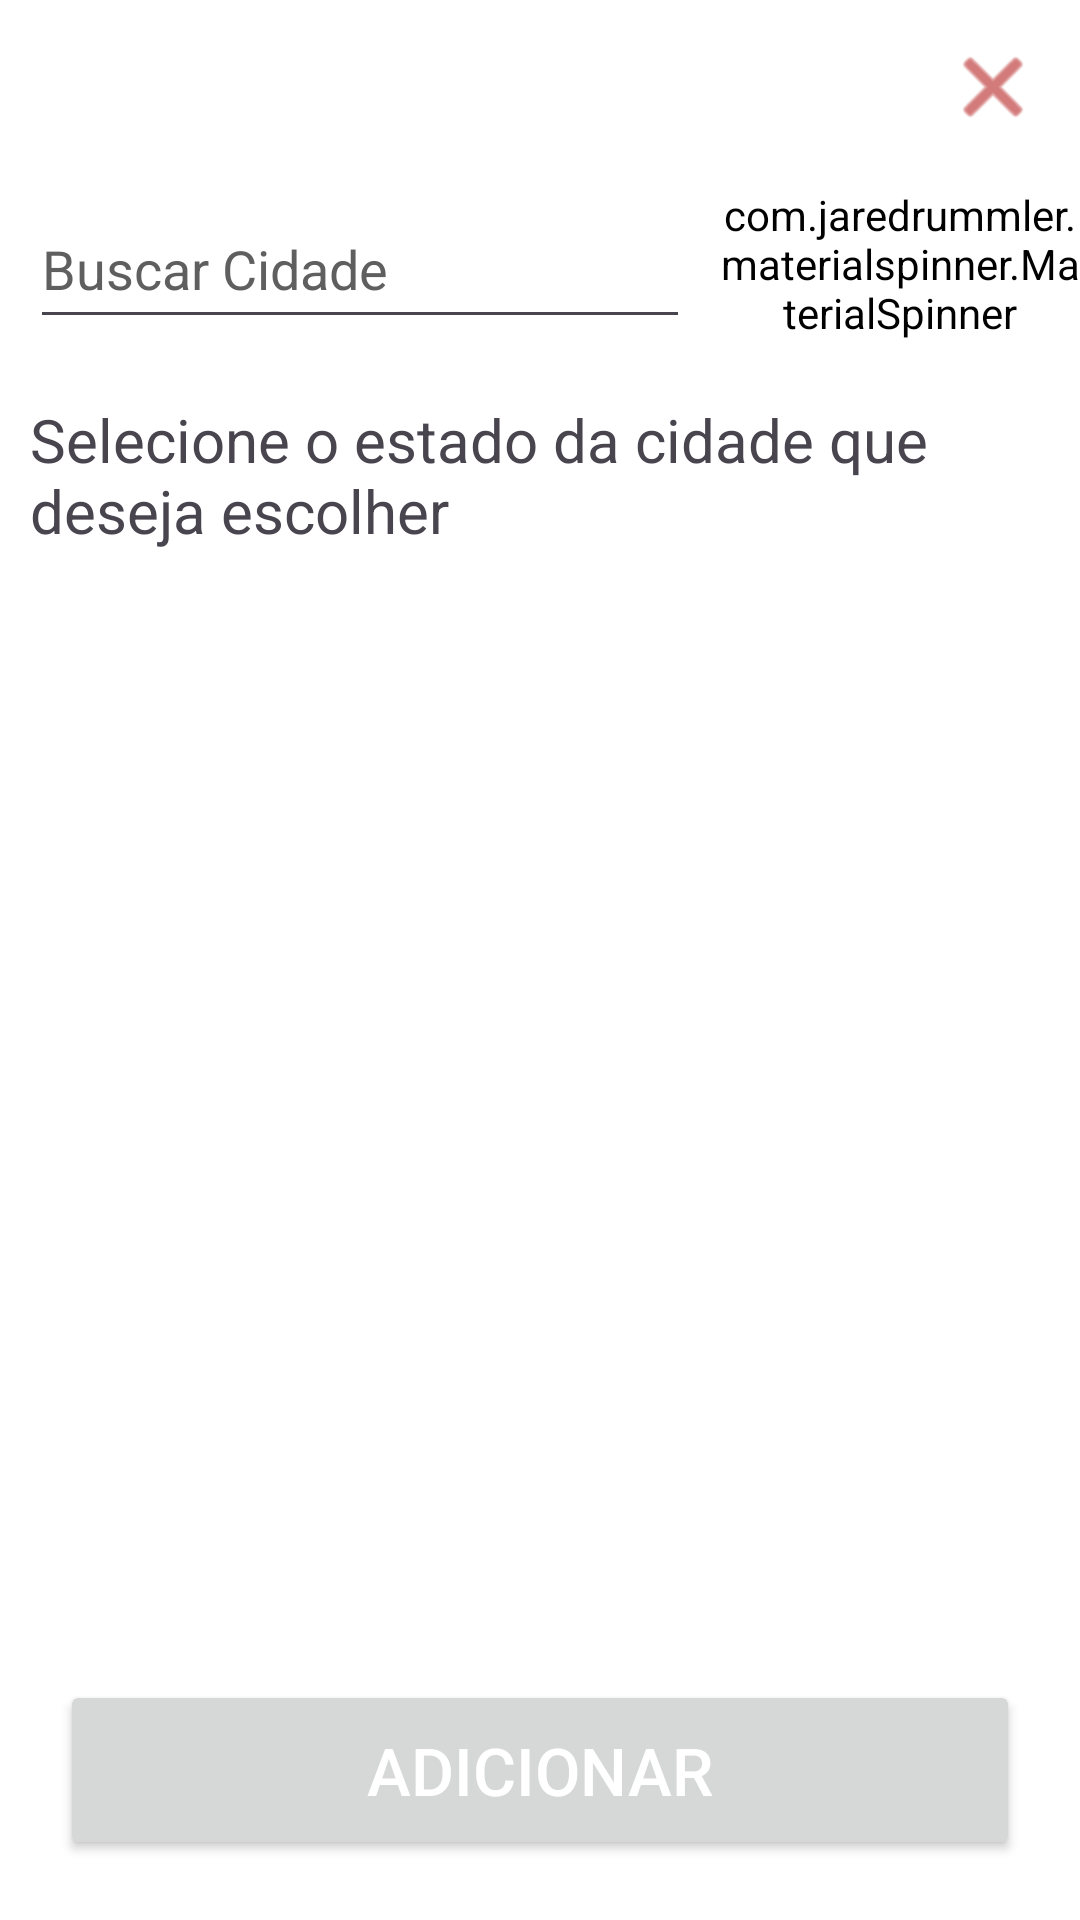

Here is an Android app screen rendered from its layout file. Give the layout XML and the strings, colors and styles it references.
<!-- AndroidManifest.xml: application theme Theme.TCC -->
<!-- res/layout/popup_cidade.xml -->
<?xml version="1.0" encoding="utf-8"?>
<LinearLayout xmlns:android="http://schemas.android.com/apk/res/android"
    xmlns:app="http://schemas.android.com/apk/res-auto"
    xmlns:tools="http://schemas.android.com/tools"
    android:layout_width="match_parent"
    android:layout_height="match_parent"
    android:background="@color/BrancoOuPreto"
    android:orientation="vertical">

    <LinearLayout
        android:layout_width="match_parent"
        android:layout_height="wrap_content"
        android:backgroundTint="@android:color/transparent"
        android:gravity="end"
        android:orientation="horizontal"
        android:paddingTop="5dp"
        android:paddingEnd="5dp">

        <ImageButton
            android:id="@+id/btnFechar"
            android:layout_width="48dp"
            android:layout_height="48dp"
            android:backgroundTint="@android:color/transparent"
            android:src="@android:drawable/ic_menu_close_clear_cancel"
            app:tint="@color/VermelhoRemover" />
    </LinearLayout>

    <LinearLayout
        android:layout_width="match_parent"
        android:layout_height="wrap_content"
        android:backgroundTint="@android:color/transparent"
        android:orientation="horizontal">

        <EditText
            android:id="@+id/txtBuscar"
            android:layout_width="match_parent"
            android:layout_height="50dp"
            android:layout_margin="10dp"
            android:layout_weight="2"
            android:ems="10"
            android:hint="Buscar Cidade"
            android:inputType="text" />

        <com.jaredrummler.materialspinner.MaterialSpinner
            android:id="@+id/spinnerEstado"
            style="@style/SpinnerStyle"
            android:layout_width="match_parent"
            android:layout_height="match_parent"
            android:layout_weight="4"
            android:backgroundTint="@color/BrancoOuPreto"
            android:text="UF"
            android:theme="@style/SpinnerStyle"
            app:ms_dropdown_height="400dp" />

    </LinearLayout>

    <RelativeLayout
        android:layout_width="match_parent"
        android:layout_height="match_parent"
        android:layout_weight="2"
        android:background="@android:color/transparent">

        <ListView
            android:id="@+id/listCidade"
            android:layout_width="match_parent"
            android:layout_height="500dp"
            android:background="@color/BrancoOuPreto"
            android:choiceMode="singleChoice"
            android:listSelector="@color/ItemSelecionado"
            android:scrollbars="vertical"
            tools:listitem="@android:layout/simple_selectable_list_item">

        </ListView>

        <TextView
            android:id="@+id/textViewInformacao"
            android:layout_width="match_parent"
            android:layout_height="wrap_content"
            android:background="@android:color/transparent"
            android:padding="10dp"
            android:text="Selecione o estado da cidade que deseja escolher"
            android:textSize="20sp"
            android:visibility="visible" />
    </RelativeLayout>

    <Button
        android:id="@+id/btnAdd"
        android:layout_width="match_parent"
        android:layout_height="60dp"
        android:layout_margin="20dp"
        android:text="Adicionar"
        android:textColor="@color/Branco"
        android:textSize="22sp"
        app:icon="@android:drawable/ic_input_add"
        app:iconGravity="textEnd"
        app:iconSize="22dp"
        app:iconTint="@color/Branco" />

</LinearLayout>
<!-- resources referenced by this layout -->
<resources>
  <color name="Branco">#FFFFFFFF</color>
  <color name="BrancoOuPreto">#FFFFFF</color>
  <color name="ItemSelecionado">#66C1FD</color>
  <color name="VermelhoRemover">#B62222</color>
  <style name="SpinnerStyle" parent="Theme.Material3.DayNight.NoActionBar">
          <item name="android:background">@color/BrancoOuPreto</item>
      </style>
  <style name="Theme.TCC" parent="Base.Theme.TCC" />
  <style name="Base.Theme.TCC" parent="Theme.Material3.DayNight.NoActionBar">
          <item name="colorPrimary">@color/AzulSecundario</item>
          <item name="android:background">@color/Fundo</item>
          <item name="android:textColorHint">@color/Hint</item>
          <item name="android:navigationBarColor">@color/Fundo</item>
  
  
          
          
      </style>
  <color name="AzulSecundario">#0D75F3</color>
  <color name="Fundo">#DADADA</color>
  <color name="Hint">#605F5F</color>
</resources>
